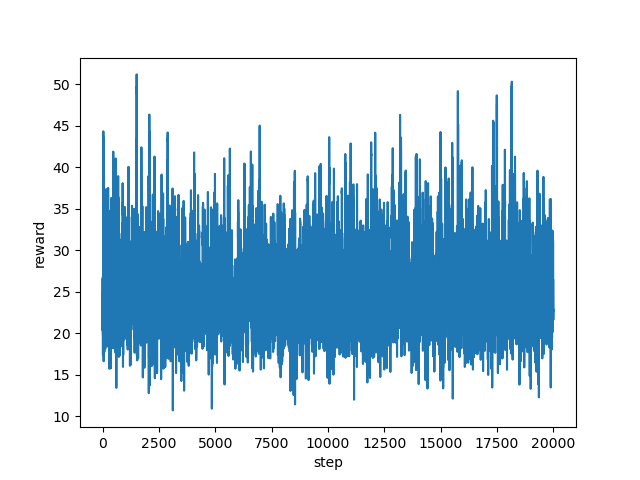

Data behind this chart, as committed beside it:
step, reward
0, 26.49
1, 21.32
2, 20.38
3, 23.88
4, 25.1
5, 24.65
6, 24.93
7, 24.63
8, 23.85
9, 20.4
10, 20.72
11, 21.81
12, 26.09
13, 26.78
14, 22.73
15, 20.6
16, 19.93
17, 22.31
18, 17.38
19, 19.94
20, 23.63
21, 31.25
22, 34.45
23, 35.9
24, 37.21
25, 29.21
26, 29.26
27, 31.67
28, 37.45
29, 27.52
30, 39.12
31, 40.12
32, 39.78
33, 43.61
34, 32.48
35, 29.9
36, 44.31
37, 42.59
38, 43.16
39, 43.06
40, 40.65
41, 30.48
42, 25.25
43, 25.2
44, 19.57
45, 24.83
46, 26.15
47, 26.59
48, 29.55
49, 16.64
50, 21.46
51, 28.15
52, 24.68
53, 25.41
54, 25.05
55, 24.39
56, 24.76
57, 25.34
58, 25.34
59, 25.99
... 19,940 more rows
